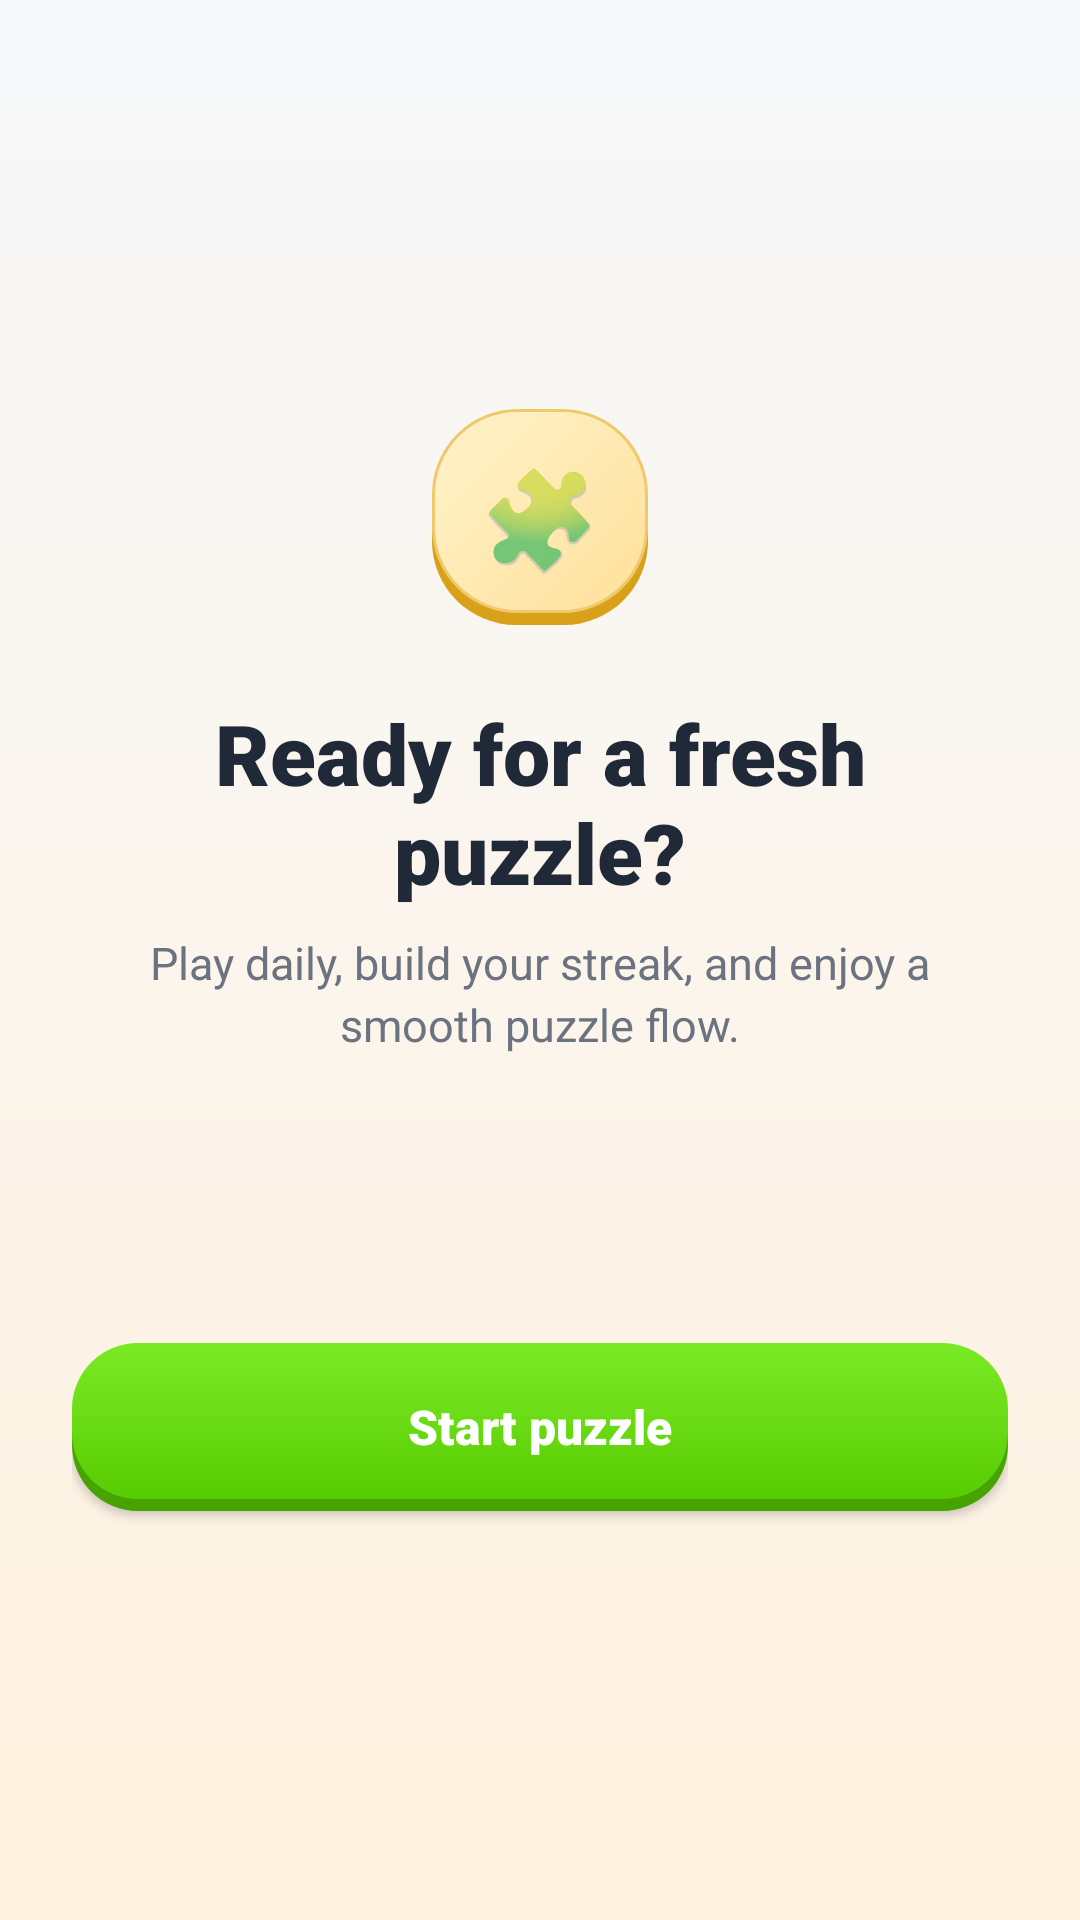

The Android layout XML behind this screen, and the referenced resources:
<!-- AndroidManifest.xml: activity theme Theme.AppCompat.Light.NoActionBar -->
<!-- res/layout/activity_splash.xml -->
<?xml version="1.0" encoding="utf-8"?>
<LinearLayout xmlns:android="http://schemas.android.com/apk/res/android"
    android:layout_width="match_parent"
    android:layout_height="match_parent"
    android:background="@drawable/window_gradient_bg"
    android:gravity="center"
    android:orientation="vertical"
    android:padding="@dimen/space_24">

    <TextView
        android:id="@+id/iv_logo"
        android:layout_width="72dp"
        android:layout_height="72dp"
        android:background="@drawable/card_hero"
        android:gravity="center"
        android:text="@string/splash_logo"
        android:textSize="32sp" />

    <TextView
        android:id="@+id/tv_welcome"
        style="@style/TextAppearance.Neo.Title"
        android:layout_width="wrap_content"
        android:layout_height="wrap_content"
        android:layout_marginTop="@dimen/space_24"
        android:gravity="center"
        android:text="@string/splash_title" />

    <TextView
        style="@style/TextAppearance.Neo.Body"
        android:layout_width="280dp"
        android:layout_height="wrap_content"
        android:layout_marginTop="@dimen/space_8"
        android:gravity="center"
        android:text="@string/splash_subtitle" />

    <Button
        android:id="@+id/btn_continue"
        style="@style/Button.Primary"
        android:layout_width="match_parent"
        android:layout_height="@dimen/neo_button_height"
        android:layout_marginTop="96dp"
        android:text="@string/splash_action_start" />
</LinearLayout>
<!-- resources referenced by this layout -->
<resources>
  <dimen name="neo_button_height">56dp</dimen>
  <dimen name="space_24">24dp</dimen>
  <dimen name="space_8">8dp</dimen>
  <!-- drawable card_hero (drawable) -->
  <?xml version="1.0" encoding="utf-8"?>
  <layer-list xmlns:android="http://schemas.android.com/apk/res/android">
      <item android:top="4dp">
          <shape>
              <corners android:radius="@dimen/card_corner_radius_lg" />
              <solid android:color="#D9A019" />
          </shape>
      </item>
      <item android:bottom="4dp">
          <shape>
              <corners android:radius="@dimen/card_corner_radius_lg" />
              <gradient
                  android:angle="315"
                  android:startColor="#FFF3CB"
                  android:endColor="#FFE09A"
                  android:type="linear" />
              <stroke android:width="1dp" android:color="#F0C96D" />
          </shape>
      </item>
  </layer-list>
  <!-- drawable window_gradient_bg (drawable) -->
  <?xml version="1.0" encoding="utf-8"?>
  <shape xmlns:android="http://schemas.android.com/apk/res/android">
      <gradient
          android:angle="270"
          android:startColor="@color/bg_base"
          android:endColor="#FFF2DF"
          android:type="linear" />
  </shape>
  <string name="splash_action_start">Start puzzle</string>
  <string name="splash_logo">🧩</string>
  <string name="splash_subtitle">Play daily, build your streak, and enjoy a smooth puzzle flow.</string>
  <string name="splash_title">Ready for a fresh puzzle?</string>
  <style name="Button.Primary" parent="Widget.AppCompat.Button">
          <item name="android:layout_height">@dimen/neo_button_height</item>
          <item name="android:background">@drawable/neo_button_primary</item>
          <item name="android:backgroundTint">@null</item>
          <item name="backgroundTint">@null</item>
          <item name="android:textColor">@color/text_on_accent</item>
          <item name="android:textSize">16sp</item>
          <item name="android:textStyle">bold</item>
          <item name="android:fontFamily">sans-serif-black</item>
          <item name="android:textAllCaps">false</item>
          <item name="android:minHeight">52dp</item>
          <item name="android:paddingStart">@dimen/space_16</item>
          <item name="android:paddingEnd">@dimen/space_16</item>
      </style>
  <style name="TextAppearance.Neo.Body">
          <item name="android:textSize">15sp</item>
          <item name="android:textColor">@color/text_secondary</item>
          <item name="android:fontFamily">sans-serif</item>
          <item name="android:lineSpacingExtra">3dp</item>
      </style>
  <style name="TextAppearance.Neo.Title">
          <item name="android:textSize">28sp</item>
          <item name="android:textColor">@color/text_primary</item>
          <item name="android:fontFamily">sans-serif-black</item>
          <item name="android:textStyle">bold</item>
      </style>
  <dimen name="card_corner_radius_lg">28dp</dimen>
  <color name="bg_base">#F7F8FA</color>
  <color name="text_on_accent">#FFFFFF</color>
  <dimen name="space_16">16dp</dimen>
  <color name="text_secondary">#6B7280</color>
  <color name="text_primary">#1F2937</color>
  <dimen name="button_corner_radius">22dp</dimen>
  <color name="accent_primary_pressed">#46A302</color>
  <color name="text_disabled">#B6BDC8</color>
  <color name="accent_primary_glow">#7BEA26</color>
  <color name="accent_primary">#58CC02</color>
</resources>
